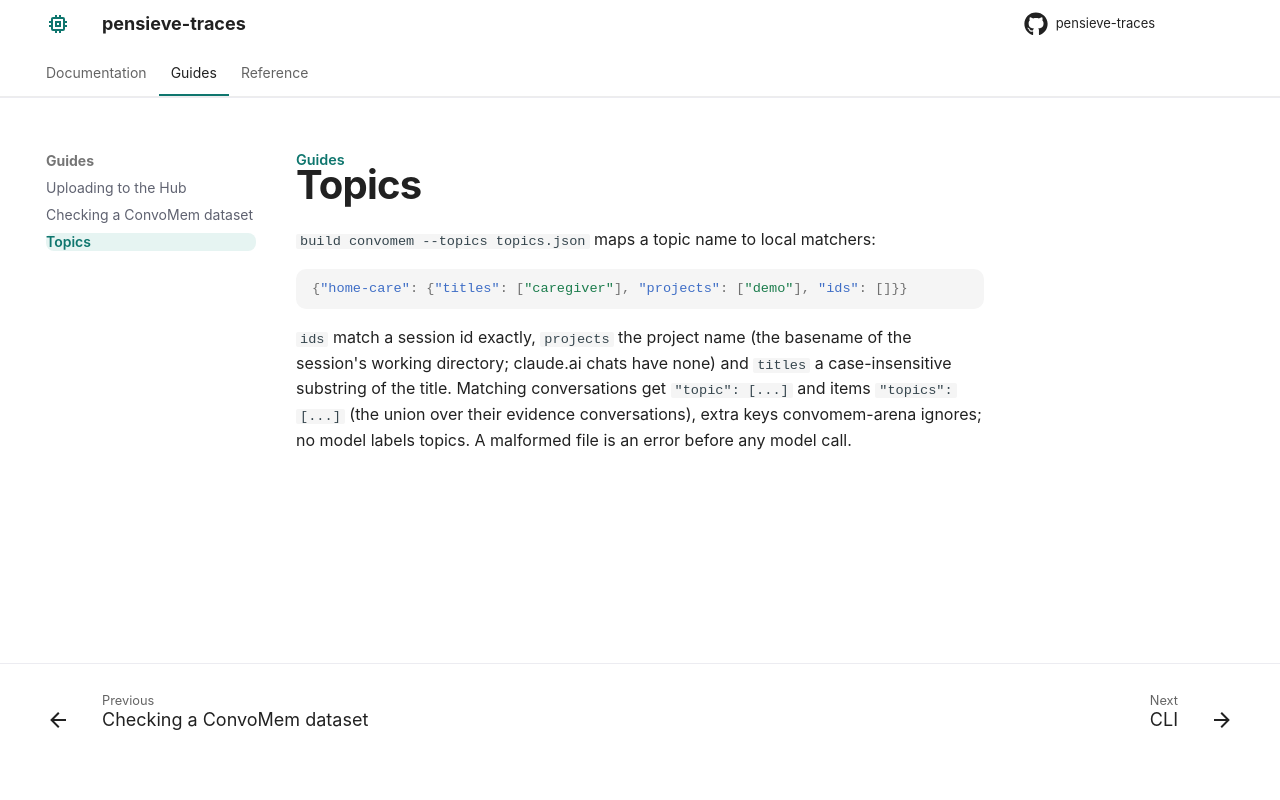

repository: rahmansunny071/pensieve-traces · page: guides/topics/index.html · generator: mkdocs

---
title: "Topics"
description: "Tag conversations and items with topics using local matchers."
---

# Topics

`build convomem --topics topics.json` maps a topic name to local matchers:

```json
{"home-care": {"titles": ["caregiver"], "projects": ["demo"], "ids": []}}
```

`ids` match a session id exactly, `projects` the project name (the basename of the session's working directory; claude.ai chats have none) and `titles` a case-insensitive substring of the title. Matching conversations get `"topic": [...]` and items `"topics": [...]` (the union over their evidence conversations), extra keys convomem-arena ignores; no model labels topics. A malformed file is an error before any model call.
